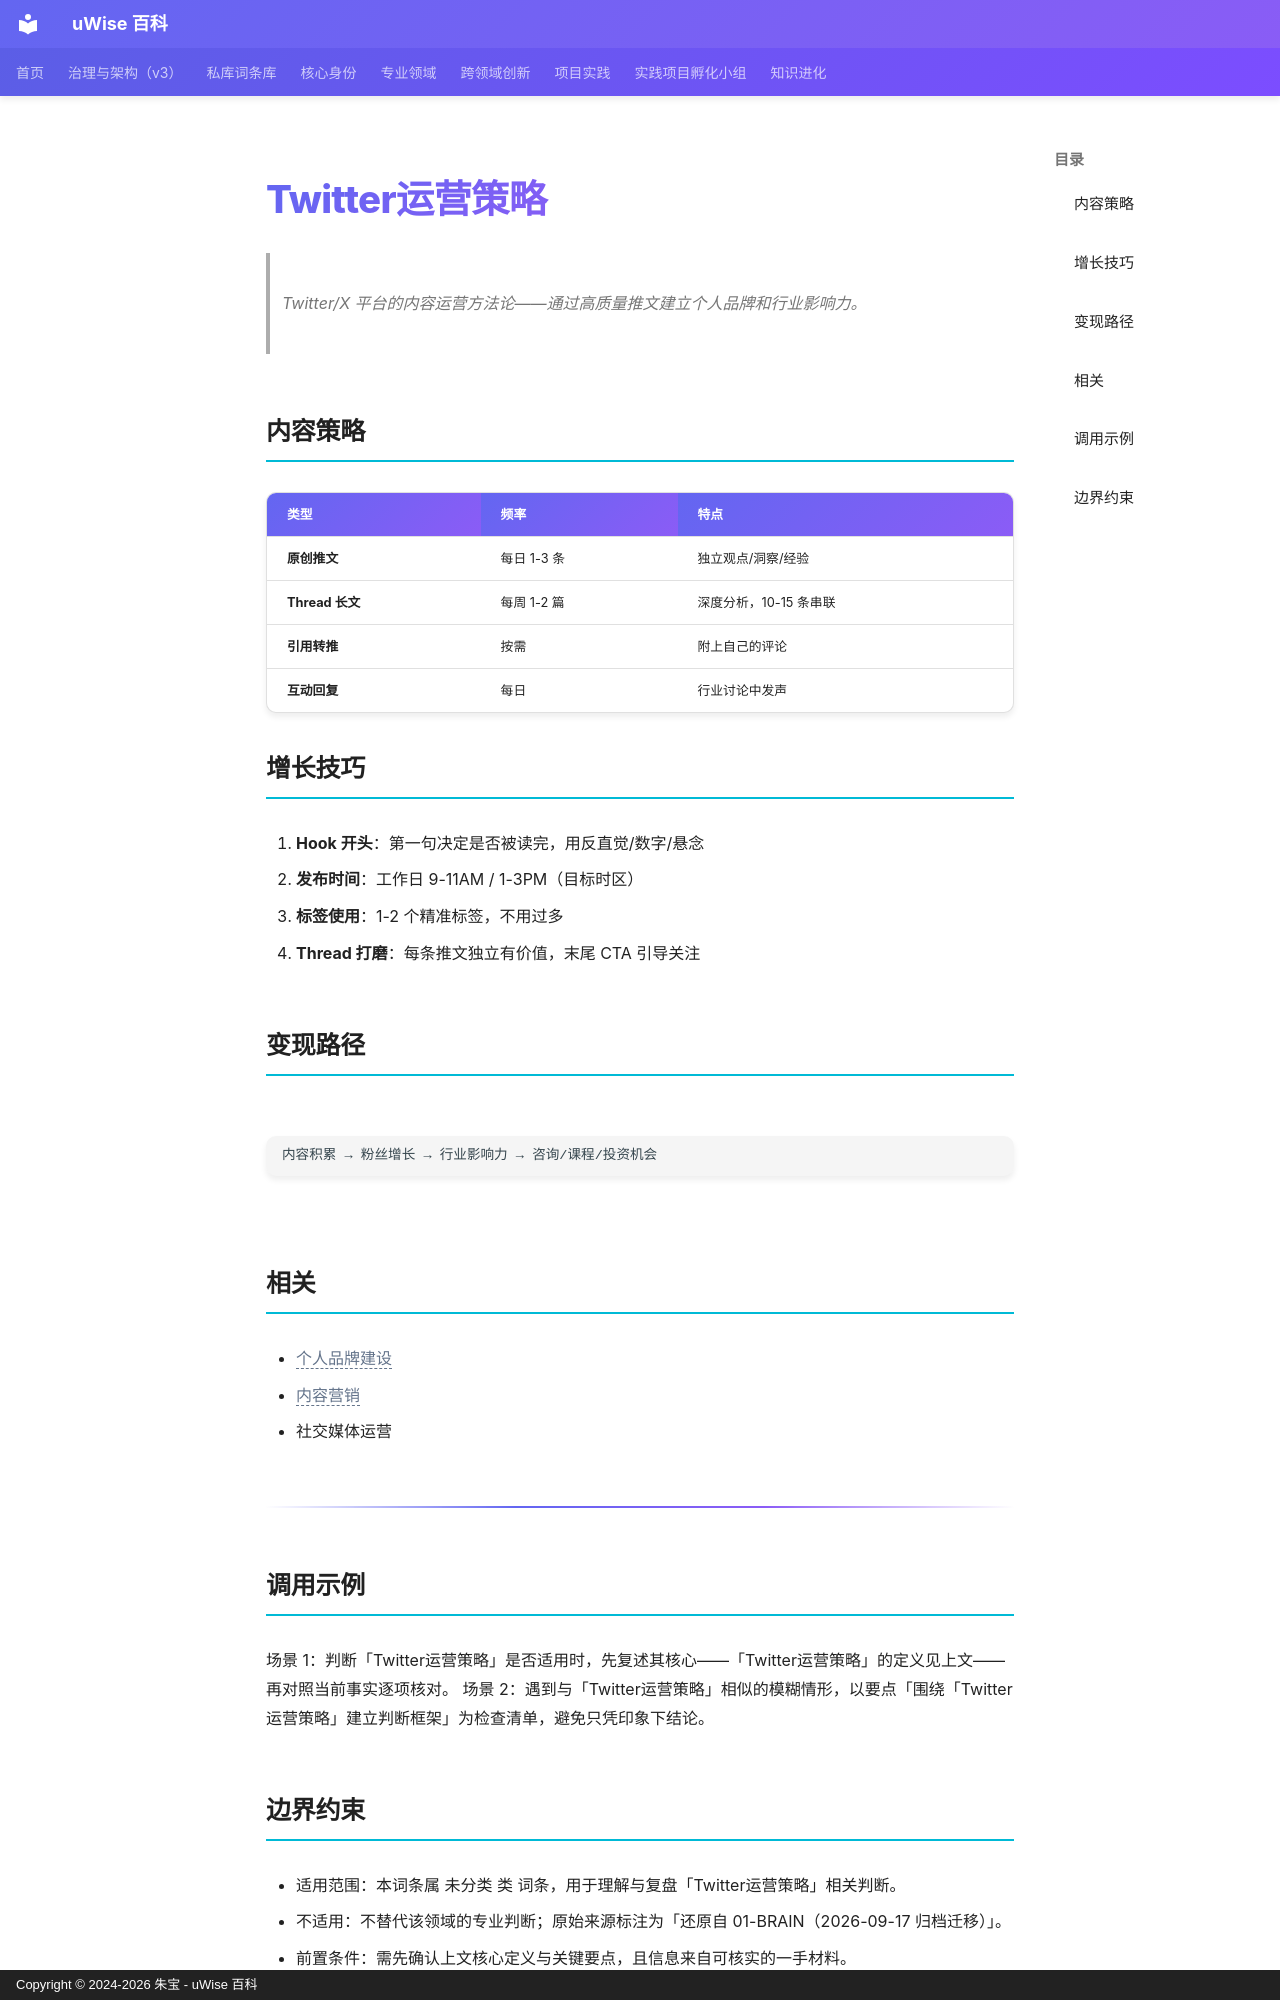

repository: zhubao315/uWise · page: vault-encyclopedia/twitter-md-f8ee0afd/index.html · generator: mkdocs · copyright: Copyright © 2024-2026 朱宝 - uWise 百科

---
title: "Twitter运营策略"
description: "Twitter/X 平台的内容运营方法论——通过高质量推文建立个人品牌和行业影响力。"
---

# Twitter运营策略

> Twitter/X 平台的内容运营方法论——通过高质量推文建立个人品牌和行业影响力。

## 内容策略

| 类型 | 频率 | 特点 |
|------|------|------|
| **原创推文** | 每日 1-3 条 | 独立观点/洞察/经验 |
| **Thread 长文** | 每周 1-2 篇 | 深度分析，10-15 条串联 |
| **引用转推** | 按需 | 附上自己的评论 |
| **互动回复** | 每日 | 行业讨论中发声 |

## 增长技巧

1. **Hook 开头**：第一句决定是否被读完，用反直觉/数字/悬念
2. **发布时间**：工作日 9-11AM / 1-3PM（目标时区）
3. **标签使用**：1-2 个精准标签，不用过多
4. **Thread 打磨**：每条推文独立有价值，末尾 CTA 引导关注

## 变现路径

```
内容积累 → 粉丝增长 → 行业影响力 → 咨询/课程/投资机会
```

## 相关

- <span class="uw-unresolved" data-target="个人品牌建设" title="未解析的双链目标：个人品牌建设">个人品牌建设</span>
- <span class="uw-unresolved" data-target="内容营销" title="未解析的双链目标：内容营销">内容营销</span>
- 社交媒体运营

---

## 调用示例

场景 1：判断「Twitter运营策略」是否适用时，先复述其核心——「Twitter运营策略」的定义见上文——再对照当前事实逐项核对。
场景 2：遇到与「Twitter运营策略」相似的模糊情形，以要点「围绕「Twitter运营策略」建立判断框架」为检查清单，避免只凭印象下结论。
